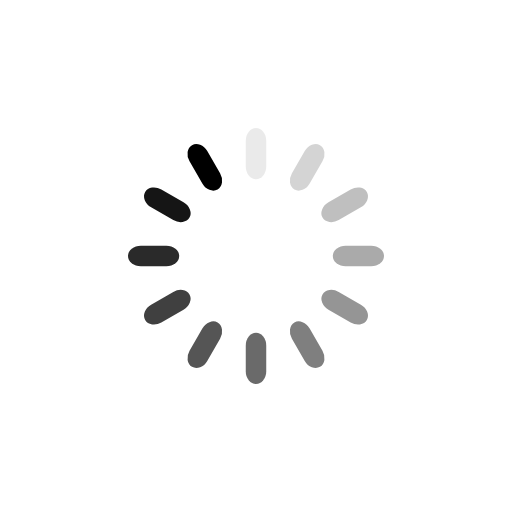
t = 0.00 s
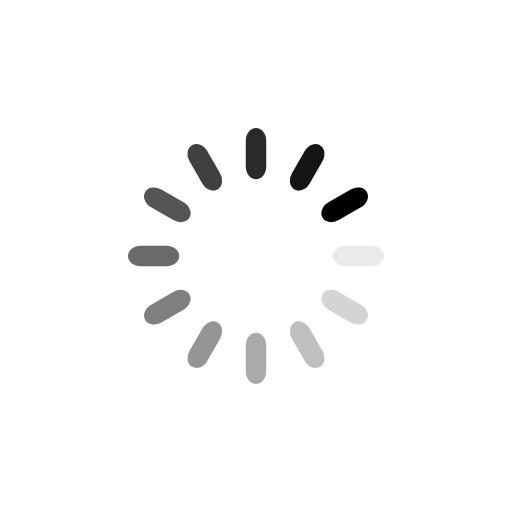
t = 0.25 s
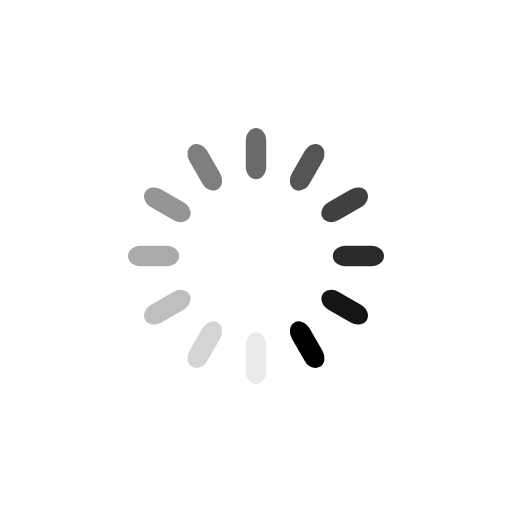
t = 0.50 s
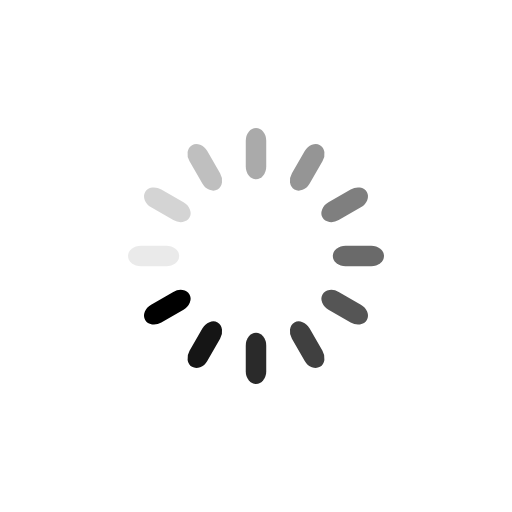
t = 0.75 s

The animated SVG that drew these frames (rendered in a browser with its animation timeline set to each time). Animation: 12 SMIL elements (animate=12); one cycle of 1.00 s, repeats indefinitely.

<svg class="lds-spinner" width="200px"  height="200px"  xmlns="http://www.w3.org/2000/svg" xmlns:xlink="http://www.w3.org/1999/xlink" viewBox="0 0 100 100" preserveAspectRatio="xMidYMid" style="background: none;"><g transform="rotate(0 50 50)">
  <rect x="48" y="25" rx="4.8" ry="2.5" width="4" height="10" fill="#000000">
    <animate attributeName="opacity" values="1;0" times="0;1" dur="1s" begin="-0.9166666666666666s" repeatCount="indefinite"></animate>
  </rect>
</g><g transform="rotate(30 50 50)">
  <rect x="48" y="25" rx="4.8" ry="2.5" width="4" height="10" fill="#000000">
    <animate attributeName="opacity" values="1;0" times="0;1" dur="1s" begin="-0.8333333333333334s" repeatCount="indefinite"></animate>
  </rect>
</g><g transform="rotate(60 50 50)">
  <rect x="48" y="25" rx="4.8" ry="2.5" width="4" height="10" fill="#000000">
    <animate attributeName="opacity" values="1;0" times="0;1" dur="1s" begin="-0.75s" repeatCount="indefinite"></animate>
  </rect>
</g><g transform="rotate(90 50 50)">
  <rect x="48" y="25" rx="4.8" ry="2.5" width="4" height="10" fill="#000000">
    <animate attributeName="opacity" values="1;0" times="0;1" dur="1s" begin="-0.6666666666666666s" repeatCount="indefinite"></animate>
  </rect>
</g><g transform="rotate(120 50 50)">
  <rect x="48" y="25" rx="4.8" ry="2.5" width="4" height="10" fill="#000000">
    <animate attributeName="opacity" values="1;0" times="0;1" dur="1s" begin="-0.5833333333333334s" repeatCount="indefinite"></animate>
  </rect>
</g><g transform="rotate(150 50 50)">
  <rect x="48" y="25" rx="4.8" ry="2.5" width="4" height="10" fill="#000000">
    <animate attributeName="opacity" values="1;0" times="0;1" dur="1s" begin="-0.5s" repeatCount="indefinite"></animate>
  </rect>
</g><g transform="rotate(180 50 50)">
  <rect x="48" y="25" rx="4.8" ry="2.5" width="4" height="10" fill="#000000">
    <animate attributeName="opacity" values="1;0" times="0;1" dur="1s" begin="-0.4166666666666667s" repeatCount="indefinite"></animate>
  </rect>
</g><g transform="rotate(210 50 50)">
  <rect x="48" y="25" rx="4.8" ry="2.5" width="4" height="10" fill="#000000">
    <animate attributeName="opacity" values="1;0" times="0;1" dur="1s" begin="-0.3333333333333333s" repeatCount="indefinite"></animate>
  </rect>
</g><g transform="rotate(240 50 50)">
  <rect x="48" y="25" rx="4.8" ry="2.5" width="4" height="10" fill="#000000">
    <animate attributeName="opacity" values="1;0" times="0;1" dur="1s" begin="-0.25s" repeatCount="indefinite"></animate>
  </rect>
</g><g transform="rotate(270 50 50)">
  <rect x="48" y="25" rx="4.8" ry="2.5" width="4" height="10" fill="#000000">
    <animate attributeName="opacity" values="1;0" times="0;1" dur="1s" begin="-0.16666666666666666s" repeatCount="indefinite"></animate>
  </rect>
</g><g transform="rotate(300 50 50)">
  <rect x="48" y="25" rx="4.8" ry="2.5" width="4" height="10" fill="#000000">
    <animate attributeName="opacity" values="1;0" times="0;1" dur="1s" begin="-0.08333333333333333s" repeatCount="indefinite"></animate>
  </rect>
</g><g transform="rotate(330 50 50)">
  <rect x="48" y="25" rx="4.8" ry="2.5" width="4" height="10" fill="#000000">
    <animate attributeName="opacity" values="1;0" times="0;1" dur="1s" begin="0s" repeatCount="indefinite"></animate>
  </rect>
</g></svg>